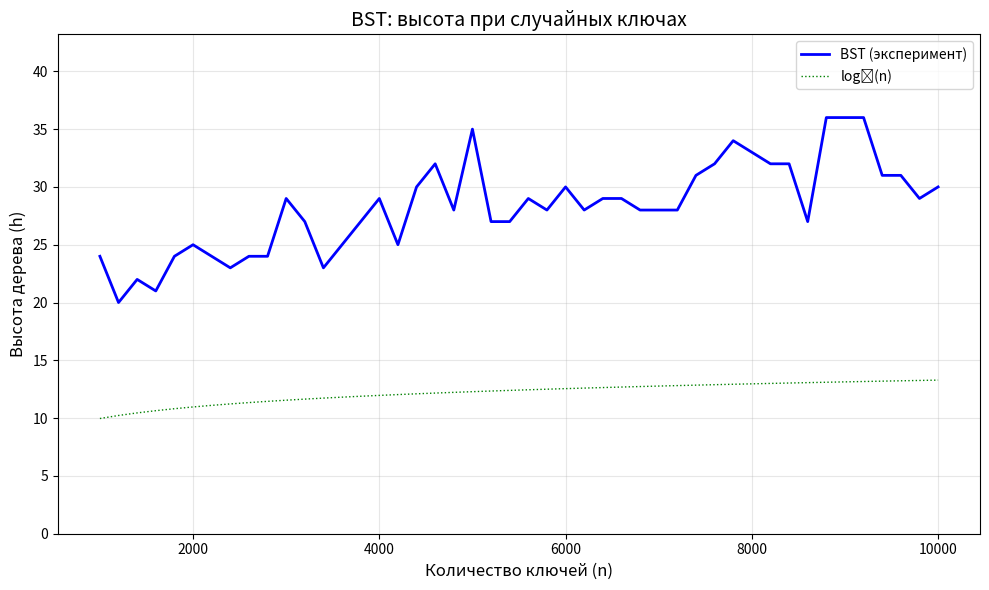
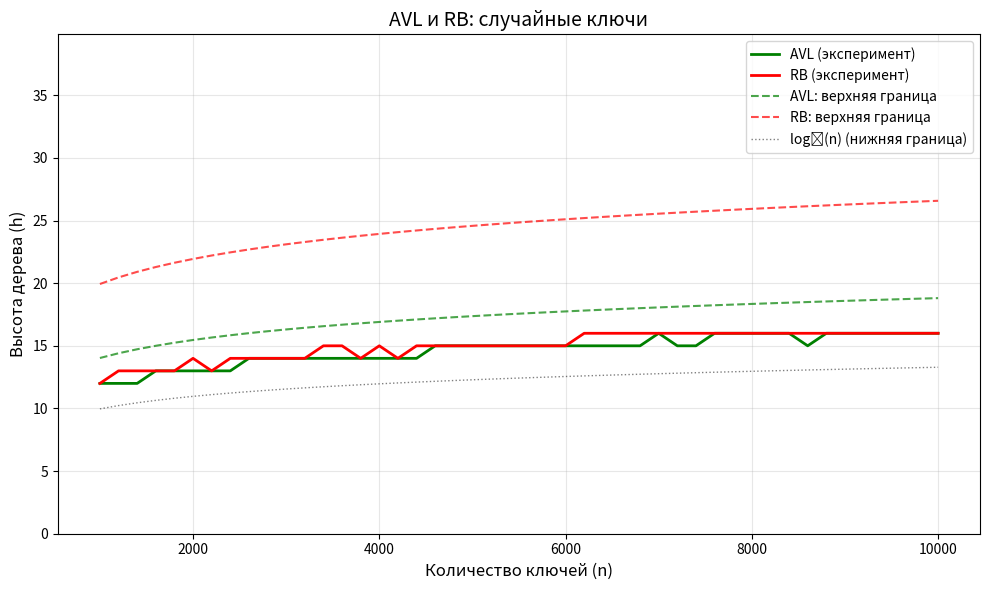
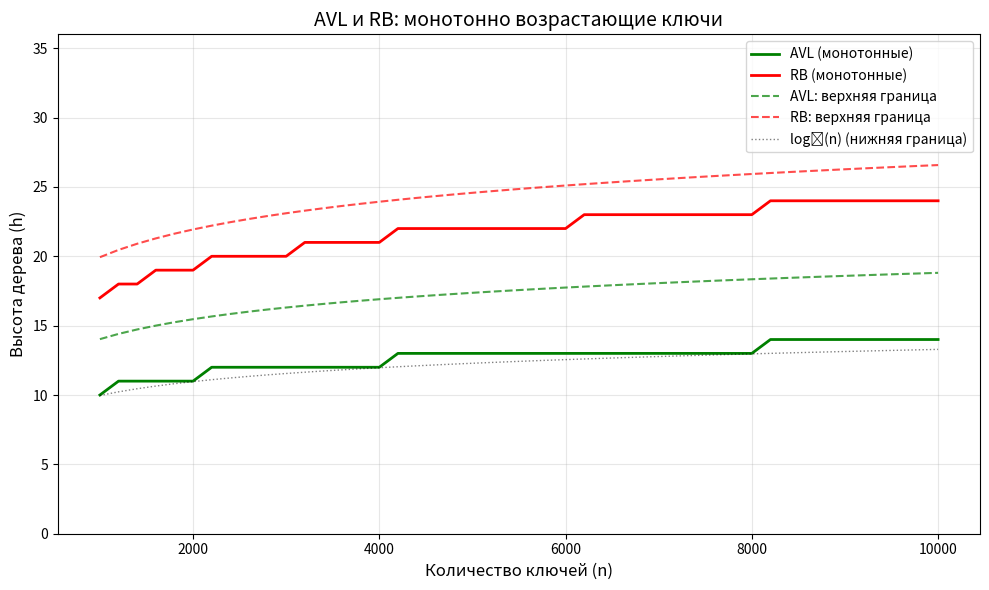

The matplotlib source for these figures, in order:
# -*- coding: utf-8 -*-

import matplotlib.pyplot as plt
import random
from collections import deque
import math

# ────────────────────────────────БАЗОВОЕ БИНАРНОЕ ДЕРЕВО ПОИСКА (BST)────────────────────────────────

class BSTNode:
    def __init__(self, key):
        self.key = key
        self.left = None
        self.right = None
        
class BST:    
    def __init__(self):
        self.root = None
    
    # ────────────────────────────────ОПЕРАЦИЯ 1: ВСТАВКА (INSERT)────────────────────────────────
    
    def insert(self, key):
        """
        Вставить новый ключ в BST.
        Процесс:
        1. Если дерево пусто -> создаём корень
        2. Иначе -> рекурсивно ищем правое место
        """
        if self.root is None:
            self.root = BSTNode(key)
        else:
            self._insert_recursive(self.root, key)
    
    def _insert_recursive(self, node, key):
        """Рекурсивная вставка (внутренняя функция)"""
        if key < node.key:
            if node.left is None:
                node.left = BSTNode(key)
            else:
                self._insert_recursive(node.left, key)
        elif key > node.key:
            if node.right is None:
                node.right = BSTNode(key)
            else:
                self._insert_recursive(node.right, key)
    
    # ────────────────────────────────ОПЕРАЦИЯ 2: ПОИСК (SEARCH)────────────────────────────────
    
    def search(self, key):
        """
        Найти ключ в дереве.
        Параметры: key (int) - ищем этот ключ
        Возвращает: True если найден, False если нет
        """
        return self._search_recursive(self.root, key)
    
    def _search_recursive(self, node, key):
        """Рекурсивный поиск (внутренняя функция)"""
        if node is None:
            return False
        if key == node.key:
            return True
        elif key < node.key:
            return self._search_recursive(node.left, key)
        else:
            return self._search_recursive(node.right, key)
    
    # ────────────────────────────────ОПЕРАЦИЯ 3: УДАЛЕНИЕ (DELETE)────────────────────────────────
    
    def delete(self, key):
        """
        Удалить ключ из дерева.
        Обрабатывает 4 случая:
        1. Узел - лист -> просто удаляем
        2. Только левый потомок -> заменяем на него
        3. Только правый потомок -> заменяем на него
        4. Оба потомка -> находим в-во, копируем, удаляем в-во
        """
        self.root = self._delete_recursive(self.root, key)
    
    def _delete_recursive(self, node, key):
        """Рекурсивное удаление (внутренняя функция)"""
        if node is None:
            return node
        
        if key < node.key:
            node.left = self._delete_recursive(node.left, key)
        elif key > node.key:
            node.right = self._delete_recursive(node.right, key)
        else:
            # Нашли узел для удаления!
            if node.left is None and node.right is None:
                # СЛУЧАЙ 1: Лист
                return None
            elif node.left is None:
                # СЛУЧАЙ 2: Только правый
                return node.right
            elif node.right is None:
                # СЛУЧАЙ 3: Только левый
                return node.left
            else:
                # СЛУЧАЙ 4: Оба потомка
                min_node = self._find_min_node(node.right)
                node.key = min_node.key
                node.right = self._delete_recursive(node.right, min_node.key)
        
        return node

    # ────────────────────────────────ОПЕРАЦИЯ 4: МИНИМУМ И МАКСИМУМ────────────────────────────────
    
    def find_min(self):
        """Найти минимальное значение в дереве"""
        if self.root is None:
            return None
        return self._find_min_node(self.root).key
    
    def find_max(self):
        """Найти максимальное значение в дереве"""
        if self.root is None:
            return None
        node = self.root
        while node and node.right:
            node = node.right
        return node.key if node else None
    
    def _find_min_node(self, node):
        """Найти узел с минимальным ключом (внутренняя функция)"""
        while node.left:
            node = node.left
        return node
    
    # ────────────────────────────────ОПЕРАЦИЯ 5: ОБХОДЫ ДЕРЕВА────────────────────────────────
    
    def in_order(self):
        """
        Обход в порядке: ЛЕВОЕ -> УЗЕЛ -> ПРАВОЕ
        РЕЗУЛЬТАТ: отсортированный список
        Возвращает: список ключей в отсортированном порядке
        """
        result = []
        self._in_order_recursive(self.root, result)
        return result
    
    def _in_order_recursive(self, node, result):
        if node is not None:
            self._in_order_recursive(node.left, result)
            result.append(node.key)
            self._in_order_recursive(node.right, result)
    
    def pre_order(self):
        """Обход в порядке: УЗЕЛ -> ЛЕВОЕ -> ПРАВОЕ"""
        result = []
        self._pre_order_recursive(self.root, result)
        return result
    
    def _pre_order_recursive(self, node, result):
        if node is not None:
            result.append(node.key)
            self._pre_order_recursive(node.left, result)
            self._pre_order_recursive(node.right, result)
    
    def post_order(self):
        """Обход в порядке: ЛЕВОЕ → ПРАВОЕ → УЗЕЛ"""
        result = []
        self._post_order_recursive(self.root, result)
        return result
    
    def _post_order_recursive(self, node, result):
        if node is not None:
            self._post_order_recursive(node.left, result)
            self._post_order_recursive(node.right, result)
            result.append(node.key)
    
    def level_order(self):
        """Обход в ширину - по уровням"""
        if self.root is None:
            return []
        
        result = []
        queue = deque([self.root])
        
        while queue:
            node = queue.popleft()
            result.append(node.key)
            if node.left is not None:
                queue.append(node.left)
            if node.right is not None:
                queue.append(node.right)
        
        return result
    
    # ────────────────────────────────ОПЕРАЦИЯ 6: ВЫСОТА ДЕРЕВА────────────────────────────────
    
    def height(self):
        """
        Получить высоту дерева.
        - Пустое дерево: высота = 0
        - Формула: h(n) = 1 + max(h(left), h(right))
        """
        return self._height_recursive(self.root)
    
    def _height_recursive(self, node):
        if node is None:
            return 0
        return 1 + max(self._height_recursive(node.left), 
                       self._height_recursive(node.right))

# ────────────────────────────────РАЗДЕЛ 2: АВЛ ДЕРЕВО (AVL TREE)────────────────────────────────

class AVLNode:
    """Узел АВЛ дерева с дополнительным полем height"""
    def __init__(self, key):
        self.key = key
        self.left = None
        self.right = None
        self.height = 1


class AVLTree:
    """
    Определение:
        Самобалансирующееся BST, где для каждого узла:
        |height(left) - height(right)| ≤ 1
    
    Гарантии: ВЫСОТА ВСЕГДА O(log n)!
    Коэффициент баланса: ≤ 1.44 * log₂(n+2) - 0.328 (по статистике сайтов)
    """
    
    def __init__(self):
        self.root = None
    
    def insert(self, key):
        """Вставить с автоматической балансировкой"""
        self.root = self._insert_recursive(self.root, key)
    
    def _insert_recursive(self, node, key):
        """Рекурсивная вставка с балансировкой"""
        
        # ШАГ 1: BST вставка
        if node is None:
            return AVLNode(key)
        if key < node.key:
            node.left = self._insert_recursive(node.left, key)
        elif key > node.key:
            node.right = self._insert_recursive(node.right, key)
        else:
            return node
        
        # ШАГ 2: Обновление высоты
        node.height = 1 + max(self._get_height(node.left), 
                              self._get_height(node.right))
        
        # ШАГ 3: Проверка баланса
        balance = self._get_balance(node)
        
        # ШАГ 4: Балансировка (4 типа дисбаланса)
        
        # Left-Left
        if balance > 1 and key < node.left.key:
            return self._rotate_right(node)
        
        # Right-Right
        if balance < -1 and key > node.right.key:
            return self._rotate_left(node)
        
        # Left-Right
        if balance > 1 and key > node.left.key:
            node.left = self._rotate_left(node.left)
            return self._rotate_right(node)
        
        # Right-Left
        if balance < -1 and key < node.right.key:
            node.right = self._rotate_right(node.right)
            return self._rotate_left(node)
        
        return node
    
    def delete(self, key):
        """Удалить с автоматической балансировкой"""
        self.root = self._delete_recursive(self.root, key)
    
    def _delete_recursive(self, node, key):
        """Рекурсивное удаление с балансировкой"""
        if node is None:
            return None
        
        if key < node.key:
            node.left = self._delete_recursive(node.left, key)
        elif key > node.key:
            node.right = self._delete_recursive(node.right, key)
        else:
            if node.left is None:
                return node.right
            elif node.right is None:
                return node.left
            else:
                min_node = self._find_min_node(node.right)
                node.key = min_node.key
                node.right = self._delete_recursive(node.right, min_node.key)
        
        if node is None:
            return None
        
        # Обновление высоты
        node.height = 1 + max(self._get_height(node.left), 
                              self._get_height(node.right))
        
        # Балансировка
        balance = self._get_balance(node)
        
        if balance > 1 and self._get_balance(node.left) >= 0:
            return self._rotate_right(node)
        if balance > 1 and self._get_balance(node.left) < 0:
            node.left = self._rotate_left(node.left)
            return self._rotate_right(node)
        if balance < -1 and self._get_balance(node.right) <= 0:
            return self._rotate_left(node)
        if balance < -1 and self._get_balance(node.right) > 0:
            node.right = self._rotate_right(node.right)
            return self._rotate_left(node)
        
        return node
    
    def _get_height(self, node):
        """Получить высоту узла"""
        if node is None:
            return 0
        return node.height
    
    def _get_balance(self, node):
        """Получить коэффициент баланса"""
        if node is None:
            return 0
        return self._get_height(node.left) - self._get_height(node.right)
    
    def _rotate_right(self, z):
        """
        Правый поворот
        """
        y = z.left
        T2 = y.right
        
        y.right = z
        z.left = T2
        
        z.height = 1 + max(self._get_height(z.left), self._get_height(z.right))
        y.height = 1 + max(self._get_height(y.left), self._get_height(y.right))
        
        return y
    
    def _rotate_left(self, x):
        """
        Левый поворот
        """
        y = x.right
        T2 = y.left
        
        y.left = x
        x.right = T2
        
        x.height = 1 + max(self._get_height(x.left), self._get_height(x.right))
        y.height = 1 + max(self._get_height(y.left), self._get_height(y.right))
        
        return y
    
    def _find_min_node(self, node):
        while node.left is not None:
            node = node.left
        return node
    
    def height(self):
        return self._get_height(self.root)
    
    def search(self, key):
        return self._search_recursive(self.root, key)
    
    def _search_recursive(self, node, key):
        if node is None:
            return False
        if key == node.key:
            return True
        elif key < node.key:
            return self._search_recursive(node.left, key)
        else:
            return self._search_recursive(node.right, key)
    
    def find_min(self):
        if self.root is None:
            return None
        return self._find_min_node(self.root).key
    
    def find_max(self):
        if self.root is None:
            return None
        node = self.root
        while node.right is not None:
            node = node.right
        return node.key
    
    # ────────────────────────────────МЕТОДЫ ОБХОДА ДЛЯ AVL────────────────────────────────
    
    def in_order(self):
        """Обход в порядке возрастания"""
        result = []
        self._in_order_recursive(self.root, result)
        return result
    
    def _in_order_recursive(self, node, result):
        if node is not None:
            self._in_order_recursive(node.left, result)
            result.append(node.key)
            self._in_order_recursive(node.right, result)
    
    def pre_order(self):
        """Обход в порядке: узел, левое, правое"""
        result = []
        self._pre_order_recursive(self.root, result)
        return result
    
    def _pre_order_recursive(self, node, result):
        if node is not None:
            result.append(node.key)
            self._pre_order_recursive(node.left, result)
            self._pre_order_recursive(node.right, result)
    
    def post_order(self):
        """Обход в порядке: левое, правое, узел"""
        result = []
        self._post_order_recursive(self.root, result)
        return result
    
    def _post_order_recursive(self, node, result):
        if node is not None:
            self._post_order_recursive(node.left, result)
            self._post_order_recursive(node.right, result)
            result.append(node.key)
    
    def level_order(self):
        """Обход в ширину"""
        if self.root is None:
            return []
        
        result = []
        queue = deque([self.root])
        
        while queue:
            node = queue.popleft()
            result.append(node.key)
            if node.left is not None:
                queue.append(node.left)
            if node.right is not None:
                queue.append(node.right)
        
        return result

# ────────────────────────────────РАЗДЕЛ 3: КРАСНО-ЧЁРНОЕ ДЕРЕВО────────────────────────────────

class RBNode:
    """Узел красно-чёрного дерева"""
    def __init__(self, key, color='RED'):
        self.key = key
        self.color = color
        self.left = None
        self.right = None
        self.parent = None


class RBTree:
    """
    Свойства дерева:
    1. Каждый узел - красный или чёрный
    2. Корень - чёрный
    3. Все листы (NIL) - чёрные
    4. Если узел красный → оба потомка чёрные
    5. Все пути содержат одинаковое количество чёрных узлов
    ВЫСОТА ≤ 2 * log₂(n+1)   
    """
    
    def __init__(self):
        self.NIL = RBNode(None, 'BLACK')
        self.root = self.NIL
    
    def insert(self, key):
        """Вставить с балансировкой"""
        new_node = RBNode(key, 'RED')
        new_node.left = self.NIL
        new_node.right = self.NIL
        self.root = self._bst_insert(self.root, new_node)
        self._fix_insert(new_node)
    
    def _bst_insert(self, root, node):
        """BST вставка для дерева"""
        if root == self.NIL:
            node.parent = None
            return node
        
        if node.key < root.key:
            root.left = self._bst_insert(root.left, node)
            root.left.parent = root
        else:
            root.right = self._bst_insert(root.right, node)
            root.right.parent = root
        
        return root
    
    def _fix_insert(self, node):
        """Исправить нарушения после вставки"""
        while node != self.root and node.parent.color == 'RED':
            if node.parent == node.parent.parent.left:
                uncle = node.parent.parent.right
                
                if uncle.color == 'RED':
                    node.parent.color = 'BLACK'
                    uncle.color = 'BLACK'
                    node.parent.parent.color = 'RED'
                    node = node.parent.parent
                else:
                    if node == node.parent.right:
                        node = node.parent
                        self._left_rotate(node)
                    
                    node.parent.color = 'BLACK'
                    node.parent.parent.color = 'RED'
                    self._right_rotate(node.parent.parent)
            else:
                uncle = node.parent.parent.left
                
                if uncle.color == 'RED':
                    node.parent.color = 'BLACK'
                    uncle.color = 'BLACK'
                    node.parent.parent.color = 'RED'
                    node = node.parent.parent
                else:
                    if node == node.parent.left:
                        node = node.parent
                        self._right_rotate(node)
                    
                    node.parent.color = 'BLACK'
                    node.parent.parent.color = 'RED'
                    self._left_rotate(node.parent.parent)
        
        self.root.color = 'BLACK'
    
    def _left_rotate(self, x):
        """Левый поворот"""
        y = x.right
        x.right = y.left
        
        if y.left != self.NIL:
            y.left.parent = x
        
        y.parent = x.parent
        
        if x.parent is None:
            self.root = y
        elif x == x.parent.left:
            x.parent.left = y
        else:
            x.parent.right = y
        
        y.left = x
        x.parent = y
    
    def _right_rotate(self, x):
        """Правый поворот"""
        y = x.left
        x.left = y.right
        
        if y.right != self.NIL:
            y.right.parent = x
        
        y.parent = x.parent
        
        if x.parent is None:
            self.root = y
        elif x == x.parent.right:
            x.parent.right = y
        else:
            x.parent.left = y
        
        y.right = x
        x.parent = y
    
    def delete(self, key):
        """Удалить ключ"""
        node = self._search_node(self.root, key)
        if node != self.NIL:
            self._delete_node(node)
    
    def _search_node(self, node, key):
        while node != self.NIL and node.key != key:
            if key < node.key:
                node = node.left
            else:
                node = node.right
        return node
    
    def _delete_node(self, node):
        """Удалить узел с балансировкой"""
        node_to_fix = None
        
        if node.left == self.NIL:
            node_to_fix = node.right
            self._transplant(node, node.right)
        elif node.right == self.NIL:
            node_to_fix = node.left
            self._transplant(node, node.left)
        else:
            successor = self._find_min_node(node.right)
            node_to_fix = successor.right
            
            if successor.parent == node:
                node_to_fix.parent = successor
            else:
                self._transplant(successor, successor.right)
                successor.right = node.right
                successor.right.parent = successor
            
            self._transplant(node, successor)
            successor.left = node.left
            successor.left.parent = successor
            successor.color = node.color
        
        if node.color == 'BLACK':
            self._fix_delete(node_to_fix)
    
    def _fix_delete(self, node):
        """Исправить нарушения после удаления"""
        while node != self.root and node.color == 'BLACK':
            if node == node.parent.left:
                sibling = node.parent.right
                
                if sibling.color == 'RED':
                    sibling.color = 'BLACK'
                    node.parent.color = 'RED'
                    self._left_rotate(node.parent)
                    sibling = node.parent.right
                
                if sibling.left.color == 'BLACK' and sibling.right.color == 'BLACK':
                    sibling.color = 'RED'
                    node = node.parent
                else:
                    if sibling.right.color == 'BLACK':
                        sibling.left.color = 'BLACK'
                        sibling.color = 'RED'
                        self._right_rotate(sibling)
                        sibling = node.parent.right
                    
                    sibling.color = node.parent.color
                    node.parent.color = 'BLACK'
                    sibling.right.color = 'BLACK'
                    self._left_rotate(node.parent)
                    node = self.root
            else:
                sibling = node.parent.left
                
                if sibling.color == 'RED':
                    sibling.color = 'BLACK'
                    node.parent.color = 'RED'
                    self._right_rotate(node.parent)
                    sibling = node.parent.left
                
                if sibling.right.color == 'BLACK' and sibling.left.color == 'BLACK':
                    sibling.color = 'RED'
                    node = node.parent
                else:
                    if sibling.left.color == 'BLACK':
                        sibling.right.color = 'BLACK'
                        sibling.color = 'RED'
                        self._left_rotate(sibling)
                        sibling = node.parent.left
                    
                    sibling.color = node.parent.color
                    node.parent.color = 'BLACK'
                    sibling.left.color = 'BLACK'
                    self._right_rotate(node.parent)
                    node = self.root
        
        node.color = 'BLACK'
    
    def _transplant(self, u, v):
        if u.parent is None:
            self.root = v
        elif u == u.parent.left:
            u.parent.left = v
        else:
            u.parent.right = v
        v.parent = u.parent
    
    def _find_min_node(self, node):
        while node.left != self.NIL:
            node = node.left
        return node
    
    def search(self, key):
        node = self._search_node(self.root, key)
        return node != self.NIL
    
    def find_min(self):
        if self.root == self.NIL:
            return None
        return self._find_min_node(self.root).key
    
    def find_max(self):
        if self.root == self.NIL:
            return None
        node = self.root
        while node.right != self.NIL:
            node = node.right
        return node.key
    
    def height(self):
        return self._get_height(self.root)
    
    def _get_height(self, node):
        if node == self.NIL:
            return 0
        return 1 + max(self._get_height(node.left), self._get_height(node.right))
    
    def set_colors(self, color_map):
        """
        color_map: словарь {ключ: 'RED' или 'BLACK'}
        """
        def dfs(node):
            if node == self.NIL:
                return
            if node.key in color_map:
                node.color = color_map[node.key]
            dfs(node.left)
            dfs(node.right)

        dfs(self.root)
        # self.root.color = 'BLACK'

    
    # ────────────────────────────────МЕТОДЫ ОБХОДА ДЛЯ RBTree────────────────────────────────
    
    def in_order(self):
        """Обход в порядке возрастания"""
        result = []
        self._in_order_recursive(self.root, result)
        return result
    
    def _in_order_recursive(self, node, result):
        if node != self.NIL:
            self._in_order_recursive(node.left, result)
            result.append(node.key)
            self._in_order_recursive(node.right, result)
    
    def pre_order(self):
        """Обход в порядке: узел, левое, правое"""
        result = []
        self._pre_order_recursive(self.root, result)
        return result
    
    def _pre_order_recursive(self, node, result):
        if node != self.NIL:
            result.append(node.key)
            self._pre_order_recursive(node.left, result)
            self._pre_order_recursive(node.right, result)
    
    def post_order(self):
        """Обход в порядке: левое, правое, узел"""
        result = []
        self._post_order_recursive(self.root, result)
        return result
    
    def _post_order_recursive(self, node, result):
        if node != self.NIL:
            self._post_order_recursive(node.left, result)
            self._post_order_recursive(node.right, result)
            result.append(node.key)
    
    def level_order(self):
        """Обход в ширину"""
        if self.root == self.NIL:
            return []
        
        result = []
        queue = deque([self.root])
        
        while queue:
            node = queue.popleft()
            if node != self.NIL:
                result.append(node.key)
                if node.left != self.NIL:
                    queue.append(node.left)
                if node.right != self.NIL:
                    queue.append(node.right)
        
        return result

# ────────────────────────────────ТЕСТИРОВАНИЕ────────────────────────────────

def experiment_tree_heights():
    """
    Экспериментальное исследование зависимости высоты деревьев от количества ключей
    """
    import sys
    sys.setrecursionlimit(50000)
    
    print("\n" + "="*70)
    print("Экспериментальное исследование высоты деревьев")
    print("="*70)
    
    sizes = list(range(1000, 10001, 200))  # 46 точек от 1000 до 10000
    
    # Результаты
    bst_heights = []
    avl_random_heights = []
    rb_random_heights = []
    avl_monotone_heights = []
    rb_monotone_heights = []
    
    print("Выполняем эксперименты...")
    for i, n in enumerate(sizes):
        if i % 5 == 0:
            print(f"Прогресс: {i*200} ключей...")
        
        # Случайные уникальные ключи
        random_keys = random.sample(range(1, n * 10), n)
        
        # BST
        bst = BST()
        for k in random_keys:
            bst.insert(k)
        bst_heights.append(bst.height())
        
        # AVL
        avl = AVLTree()
        for k in random_keys:
            avl.insert(k)
        avl_random_heights.append(avl.height())
        
        # RB
        rb = RBTree()
        for k in random_keys:
            rb.insert(k)
        rb_random_heights.append(rb.height())
        
        # Монотонные ключи
        monotone_keys = list(range(1, n + 1))
        
        # AVL монотонные
        avl_mono = AVLTree()
        for k in monotone_keys:
            avl_mono.insert(k)
        avl_monotone_heights.append(avl_mono.height())
        
        # RB монотонные
        rb_mono = RBTree()
        for k in monotone_keys:
            rb_mono.insert(k)
        rb_monotone_heights.append(rb_mono.height())
    
    # Теоретические оценки
    logn = [math.log2(n) for n in sizes]
    avl_upper = [1.44 * math.log2(n + 2) - 0.328 for n in sizes]
    rb_upper = [2 * math.log2(n + 1) for n in sizes]
    
    # ------------------------------------------------------------
    # ГРАФИК 1: BST при случайных ключах (только эксперимент и log₂(n))
    # ------------------------------------------------------------
    plt.figure(figsize=(10, 6))
    plt.plot(sizes, bst_heights, 'b-', linewidth=2, label='BST (эксперимент)')
    plt.plot(sizes, logn, 'g:', linewidth=1, label='log₂(n)')
    
    plt.title('BST: высота при случайных ключах', fontsize=14)
    plt.xlabel('Количество ключей (n)', fontsize=12)
    plt.ylabel('Высота дерева (h)', fontsize=12)
    plt.legend()
    plt.grid(True, alpha=0.3)
    plt.ylim(0, max(bst_heights) * 1.2)
    plt.tight_layout()
    plt.show()
    
    # ------------------------------------------------------------
    # ГРАФИК 2: AVL и RB при случайных ключах (увеличенный масштаб)
    # ------------------------------------------------------------
    plt.figure(figsize=(10, 6))
    plt.plot(sizes, avl_random_heights, 'g-', linewidth=2, label='AVL (эксперимент)')
    plt.plot(sizes, rb_random_heights, 'r-', linewidth=2, label='RB (эксперимент)')
    plt.plot(sizes, avl_upper, 'g--', linewidth=1.5, alpha=0.7, label='AVL: верхняя граница')
    plt.plot(sizes, rb_upper, 'r--', linewidth=1.5, alpha=0.7, label='RB: верхняя граница')
    plt.plot(sizes, logn, 'k:', linewidth=1, alpha=0.5, label='log₂(n) (нижняя граница)')
    
    plt.title('AVL и RB: случайные ключи', fontsize=14)
    plt.xlabel('Количество ключей (n)', fontsize=12)
    plt.ylabel('Высота дерева (h)', fontsize=12)
    plt.legend()
    plt.grid(True, alpha=0.3)
    
    # Увеличиваем масштаб по вертикали в 1.5 раза
    y_max = max(max(avl_random_heights), max(rb_random_heights), max(avl_upper), max(rb_upper)) * 1.5
    plt.ylim(0, y_max)
    plt.tight_layout()
    plt.show()
    
    # ------------------------------------------------------------
    # ГРАФИК 3: AVL и RB при монотонных ключах
    # ------------------------------------------------------------
    plt.figure(figsize=(10, 6))
    plt.plot(sizes, avl_monotone_heights, 'g-', linewidth=2, label='AVL (монотонные)')
    plt.plot(sizes, rb_monotone_heights, 'r-', linewidth=2, label='RB (монотонные)')
    plt.plot(sizes, avl_upper, 'g--', linewidth=1.5, alpha=0.7, label='AVL: верхняя граница')
    plt.plot(sizes, rb_upper, 'r--', linewidth=1.5, alpha=0.7, label='RB: верхняя граница')
    plt.plot(sizes, logn, 'k:', linewidth=1, alpha=0.5, label='log₂(n) (нижняя граница)')
    
    plt.title('AVL и RB: монотонно возрастающие ключи', fontsize=14)
    plt.xlabel('Количество ключей (n)', fontsize=12)
    plt.ylabel('Высота дерева (h)', fontsize=12)
    plt.legend()
    plt.grid(True, alpha=0.3)
    y_max_mono = max(max(avl_monotone_heights), max(rb_monotone_heights)) * 1.5
    plt.ylim(0, y_max_mono)
    plt.tight_layout()
    plt.show()

def test_trees():
    """Демонстрация работы всех трёх деревьев"""
    print("\n" + "="*70)
    print("ДЕМОНСТРАЦИЯ РАБОТЫ ДЕРЕВЬЕВ")
    print("="*70)
    
    keys = [100, 50, 200, 25, 75, 60, 80, 55, 65, 53, 58]
    
    print("\n БИНАРНОЕ ДЕРЕВО ПОИСКА (BST)")
    print("-" * 70)
    bst = BST()
    for key in keys:
        bst.insert(key)
    
    print(f"In-order (отсортировано): {bst.in_order()}")
    print(f"Pre-order: {bst.pre_order()}")
    print(f"Post-order: {bst.post_order()}")
    print(f"Level-order: {bst.level_order()}")
    print(f"Высота: {bst.height()}")
    print(f"Минимум: {bst.find_min()}, Максимум: {bst.find_max()}")
    print(f"Поиск 35: {bst.search(35)}, Поиск 100: {bst.search(100)}")
    
    print("\n АВЛ ДЕРЕВО")
    print("-" * 70)
    avl = AVLTree()
    for key in keys:
        avl.insert(key)
    
    print(f"Высота АВЛ: {avl.height()}")
    print(f"In-order: {avl.in_order()}")
    print(f"Pre-order: {avl.pre_order()}")
    print(f"Поиск 35: {avl.search(35)}, Поиск 100: {avl.search(100)}")
    
    print("\n КРАСНО-ЧЁРНОЕ ДЕРЕВО")
    print("-" * 70)
    rb = RBTree()  # ← СОЗДАЁМ СНАЧАЛА
    for key in keys:
        rb.insert(key)
    
    # ← ПОТОМ УСТАНАВЛИВАЕМ ЦВЕТА
    color_map = {
        100: 'BLACK',
        50:  'RED',
        200: 'BLACK',
        25:  'BLACK',
        75:  'BLACK',
        60:  'RED',
        80:  'RED',
        55:  'BLACK',
        65:  'BLACK',
        53:  'BLACK',
        58:  'BLACK',
    }
    rb.set_colors(color_map)
    
    print(f"Высота РБ: {rb.height()}")
    print(f"In-order: {rb.in_order()}")
    print(f"Минимум: {rb.find_min()}, Максимум: {rb.find_max()}")
    print(f"Поиск 35: {rb.search(35)}, Поиск 100: {rb.search(100)}")
    
    print("\n" + "="*70)
    print("ОПЕРАЦИЯ УДАЛЕНИЯ (BST)")
    print("-" * 70)
    print(f"До удаления 40 (BST): {bst.in_order()}")
    bst.delete(40)
    print(f"После удаления 40 (BST): {bst.in_order()}")
    print(f"Поиск 40 (BST): {bst.search(40)}")

    print("\n" + "="*70)
    print("ОПЕРАЦИЯ УДАЛЕНИЯ (RBTree)")
    print("-" * 70)
    print(f"До удаления 50 (RB): {rb.in_order()}")
    rb.delete(50)
    print(f"После удаления 50 (RB): {rb.in_order()}")
    print(f"Поиск 50 (RB): {rb.search(50)}")

if __name__ == "__main__":
    # Демонстрация работы деревьев
    test_trees()
    
    # Экспериментальное исследование высоты деревьев
    experiment_tree_heights()